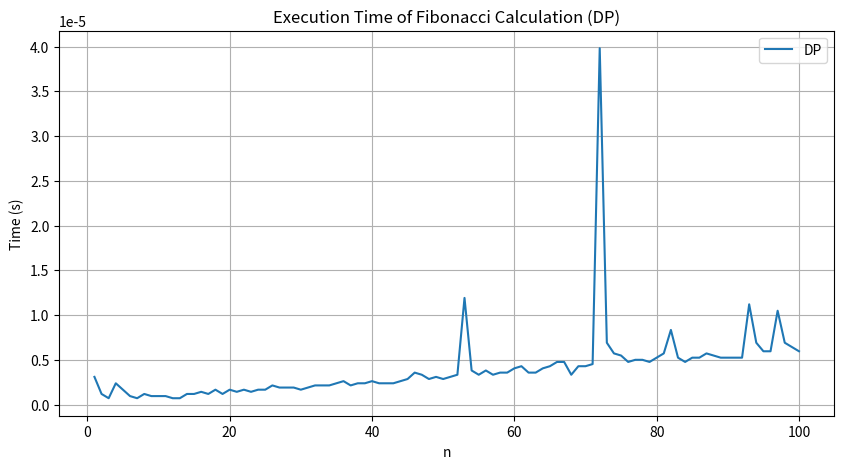

This chart was generated by the following Python code:
import time
import matplotlib.pyplot as plt

def fibonacci_bottom_up(n):
    fib = [0] * (n+1)
    fib[1] = 1
    for i in range(2, n+1):
        fib[i] = fib[i-1] + fib[i-2]
    return fib[n]

def measure_execution_time(method, n):
    start_time = time.time()
    method(n)
    end_time = time.time()
    return end_time - start_time

n_values = list(range(1, 101))
execution_times_bottom_up = []

for n in n_values:
    execution_time_bottom_up = measure_execution_time(fibonacci_bottom_up, n)
    execution_times_bottom_up.append(execution_time_bottom_up)

plt.figure(figsize=(10, 5))
plt.plot(n_values, execution_times_bottom_up, label='DP')
plt.title('Execution Time of Fibonacci Calculation (DP)')
plt.xlabel('n')
plt.ylabel('Time (s)')
plt.legend()
plt.grid(True)
plt.show()